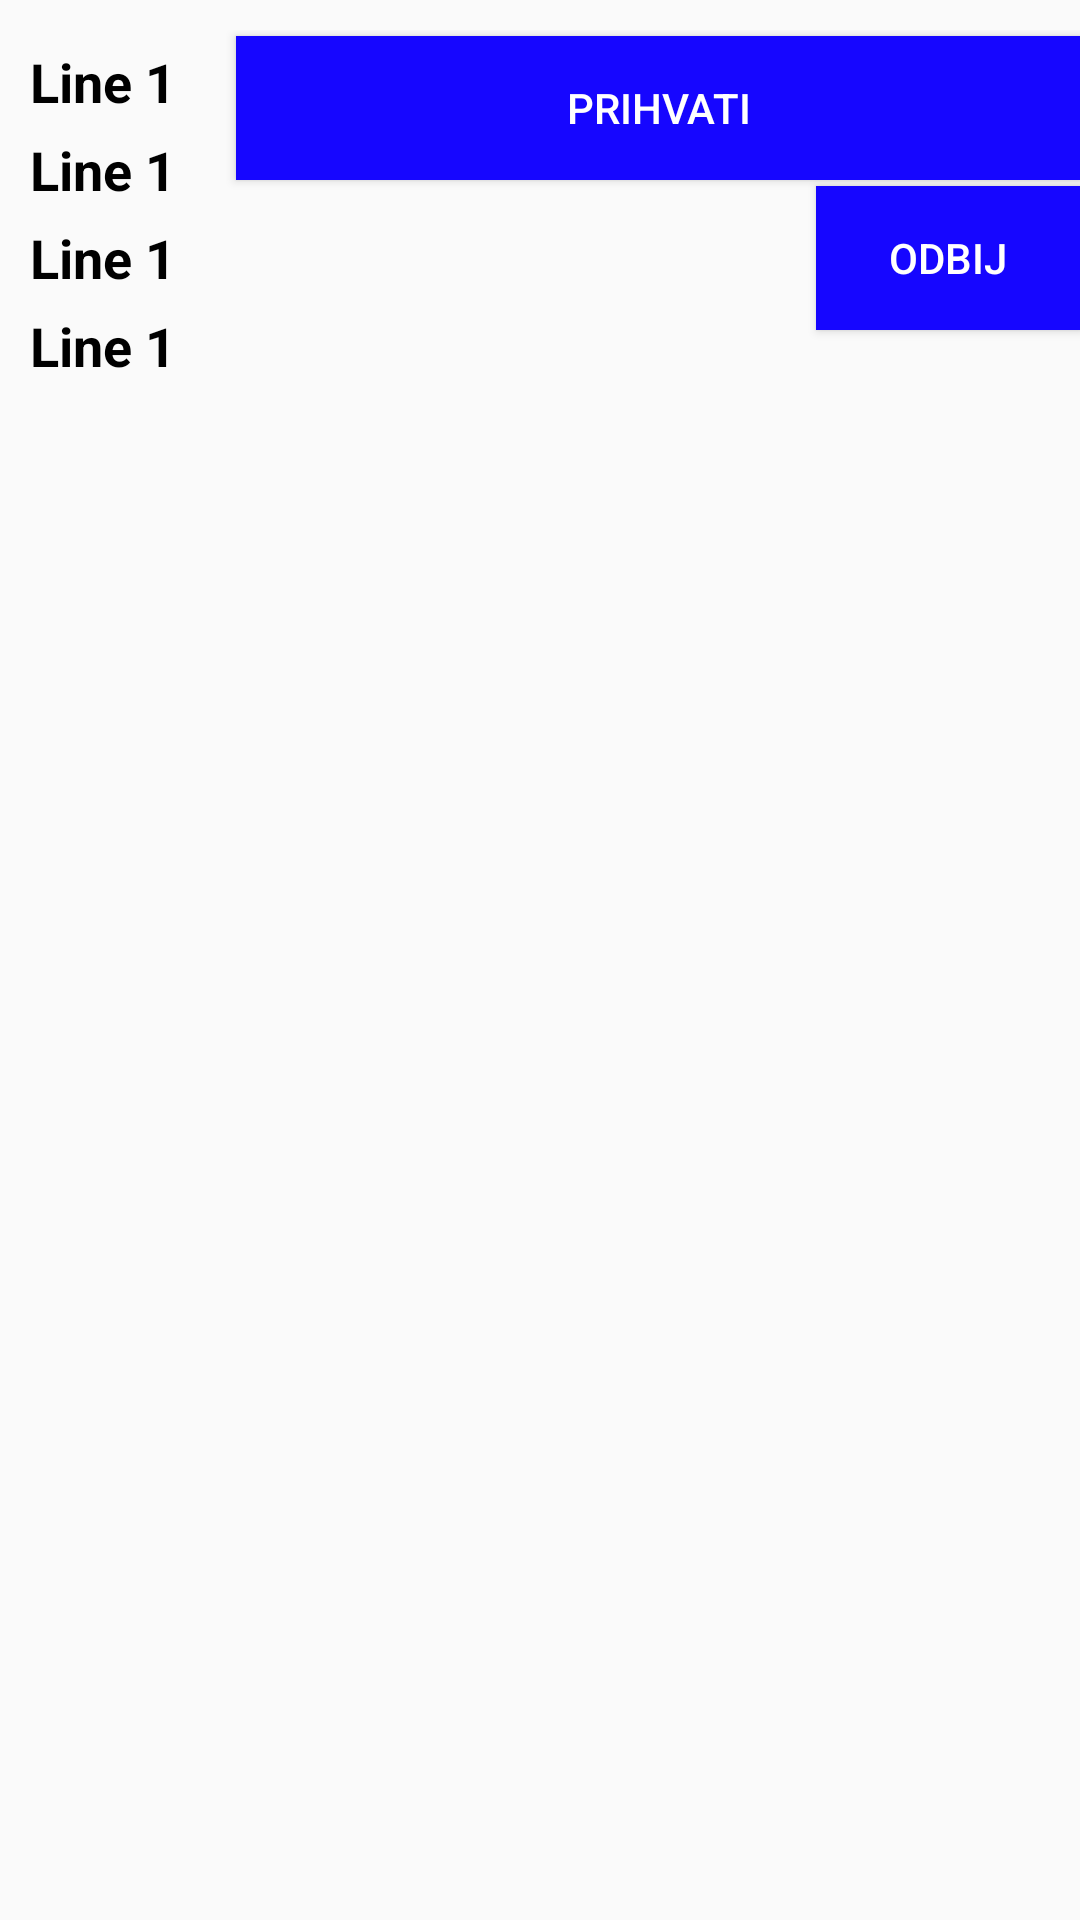

Here is an Android app screen rendered from its layout file. Give the layout XML and the strings, colors and styles it references.
<!-- AndroidManifest.xml: application theme AppTheme -->
<!-- res/layout/my_invitation_item.xml -->
<?xml version="1.0" encoding="utf-8"?>
<RelativeLayout xmlns:android="http://schemas.android.com/apk/res/android"
    android:layout_width="match_parent"
    android:layout_height="match_parent"
    android:paddingTop="10dp"
    android:paddingBottom="10dp">

    <TextView
        android:id="@+id/SportCenterName"
        android:layout_width="wrap_content"
        android:layout_height="wrap_content"
        android:textSize="18sp"
        android:gravity="center_vertical"
        android:textColor="#000"
        android:text="Line 1"
        android:textStyle="bold"
        android:layout_marginRight="20dp"
        android:layout_marginLeft="10dp"
        android:layout_marginTop="5dp"/>
    <TextView
        android:id="@+id/FriendName"
        android:layout_width="wrap_content"
        android:layout_height="wrap_content"
        android:layout_below="@+id/SportCenterName"
        android:layout_marginLeft="10dp"
        android:layout_marginTop="5dp"
        android:layout_marginRight="20dp"
        android:gravity="center_vertical"
        android:text="Line 1"
        android:textColor="#000"
        android:textSize="18sp"
        android:textStyle="bold"/>
    <TextView
        android:id="@+id/ReservationDate"
        android:layout_width="wrap_content"
        android:layout_height="wrap_content"
        android:layout_below="@+id/FriendName"
        android:layout_marginLeft="10dp"
        android:layout_marginTop="5dp"
        android:layout_marginRight="20dp"
        android:gravity="center_vertical"
        android:text="Line 1"
        android:textColor="#000"
        android:textSize="18sp"
        android:textStyle="bold"/>
    <TextView
        android:id="@+id/Period"
        android:layout_width="wrap_content"
        android:layout_height="wrap_content"
        android:layout_below="@+id/ReservationDate"
        android:layout_marginLeft="10dp"
        android:layout_marginTop="5dp"
        android:layout_marginRight="20dp"
        android:gravity="center_vertical"
        android:text="Line 1"
        android:textColor="#000"
        android:textSize="18sp"
        android:textStyle="bold"/>

    <Button
        android:id="@+id/btnPrihvati"
        android:layout_width="wrap_content"
        android:layout_height="wrap_content"
        android:gravity="center"
        android:text="Prihvati"
        android:background="@color/colorPrimary"
        android:textColor="@color/colorTextWhite"
        android:layout_toRightOf="@id/SportCenterName"
        android:layout_marginTop="2dp"
        android:layout_alignParentRight="true"
        />

    <Button
        android:id="@+id/btnOdbij"
        android:layout_width="wrap_content"
        android:layout_height="wrap_content"
        android:gravity="center"
        android:text="Odbij"
        android:background="@color/colorPrimary"
        android:textColor="@color/colorTextWhite"
        android:layout_below="@id/btnPrihvati"
        android:layout_marginTop="2dp"
        android:layout_alignParentRight="true"
        />

</RelativeLayout>
<!-- resources referenced by this layout -->
<resources>
  <color name="colorPrimary">#1606ff</color>
  <color name="colorTextWhite">#ffffff</color>
  <style name="AppTheme" parent="Theme.AppCompat.Light.DarkActionBar">
          
          <item name="colorPrimary">@color/colorPrimary</item>
          <item name="colorPrimaryDark">@color/colorPrimaryDark</item>
          <item name="colorAccent">@color/colorPrimary</item>
          <item name="colorBackgroundFloating">@color/colorBackground</item>
      </style>
  <color name="colorPrimaryDark">#0d049c</color>
  <color name="colorBackground">#cfd8dc</color>
</resources>
